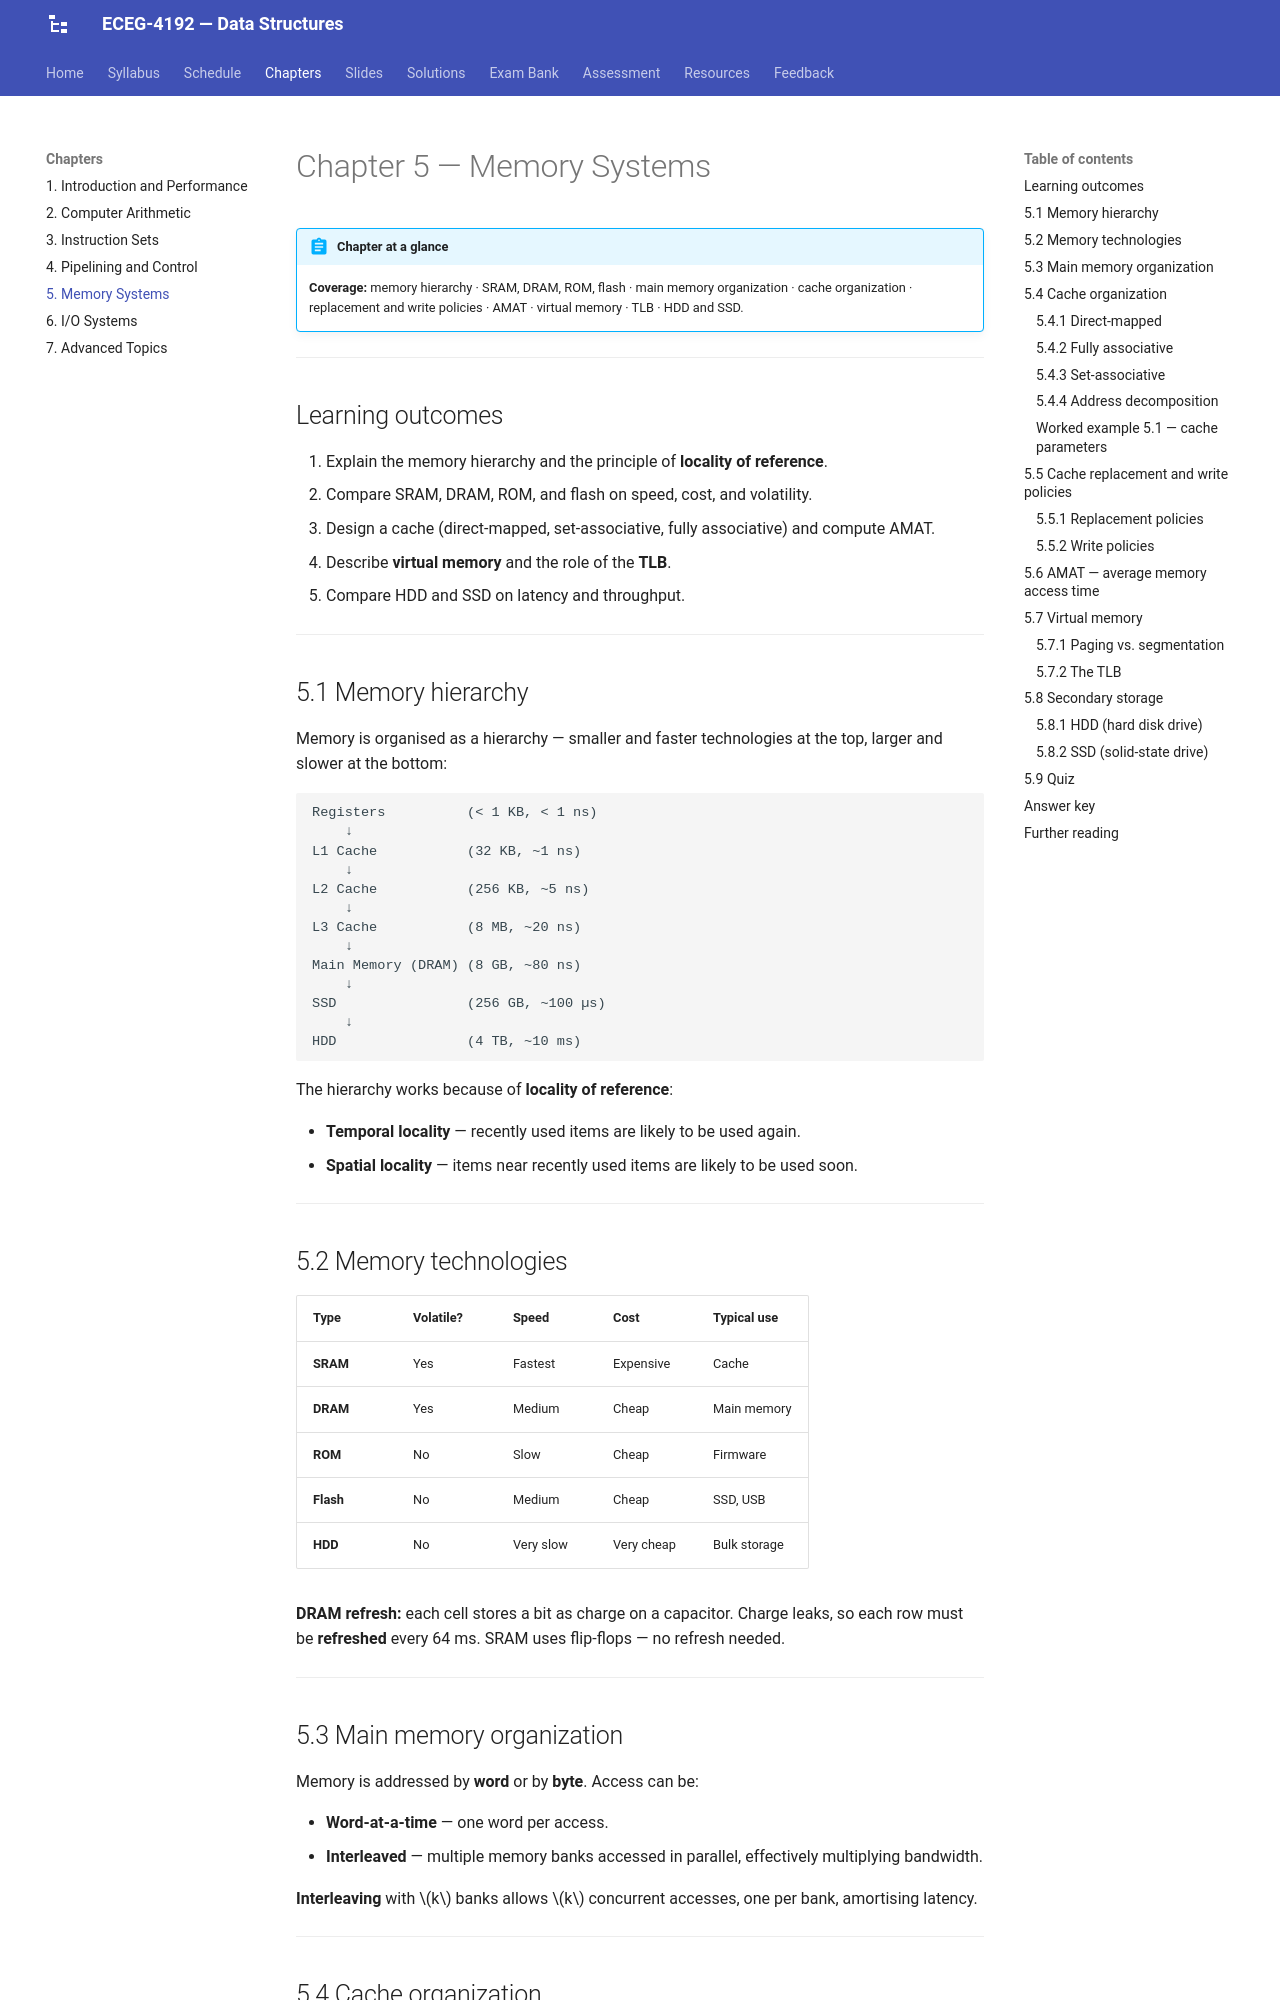

repository: Tesfamichael-G/ECEG-3163-Computer-Architecture-and-Organization · page: chapters/05-memory-systems/index.html · generator: mkdocs

# Chapter 5 — Memory Systems

!!! abstract "Chapter at a glance"
    **Coverage:** memory hierarchy · SRAM, DRAM, ROM, flash · main memory organization · cache organization · replacement and write policies · AMAT · virtual memory · TLB · HDD and SSD.

---

## Learning outcomes

1. Explain the memory hierarchy and the principle of **locality of reference**.
2. Compare SRAM, DRAM, ROM, and flash on speed, cost, and volatility.
3. Design a cache (direct-mapped, set-associative, fully associative) and compute AMAT.
4. Describe **virtual memory** and the role of the **TLB**.
5. Compare HDD and SSD on latency and throughput.

---

## 5.1 Memory hierarchy

Memory is organised as a hierarchy — smaller and faster technologies at the top, larger and slower at the bottom:

```
Registers          (< 1 KB, < 1 ns)
    ↓
L1 Cache           (32 KB, ~1 ns)
    ↓
L2 Cache           (256 KB, ~5 ns)
    ↓
L3 Cache           (8 MB, ~20 ns)
    ↓
Main Memory (DRAM) (8 GB, ~80 ns)
    ↓
SSD                (256 GB, ~100 µs)
    ↓
HDD                (4 TB, ~10 ms)
```

The hierarchy works because of **locality of reference**:

- **Temporal locality** — recently used items are likely to be used again.
- **Spatial locality** — items near recently used items are likely to be used soon.

---

## 5.2 Memory technologies

| Type | Volatile? | Speed | Cost | Typical use |
|---|---|---|---|---|
| **SRAM** | Yes | Fastest | Expensive | Cache |
| **DRAM** | Yes | Medium | Cheap | Main memory |
| **ROM** | No | Slow | Cheap | Firmware |
| **Flash** | No | Medium | Cheap | SSD, USB |
| **HDD** | No | Very slow | Very cheap | Bulk storage |

**DRAM refresh:** each cell stores a bit as charge on a capacitor. Charge leaks, so each row must be **refreshed** every 64 ms. SRAM uses flip-flops — no refresh needed.

---

## 5.3 Main memory organization

Memory is addressed by **word** or by **byte**. Access can be:

- **Word-at-a-time** — one word per access.
- **Interleaved** — multiple memory banks accessed in parallel, effectively multiplying bandwidth.

**Interleaving** with $k$ banks allows $k$ concurrent accesses, one per bank, amortising latency.

---

## 5.4 Cache organization

The three classic cache organisations differ in **where a given memory block may be placed**:
